The GitHub repository warjunaid/Apple_leaf_aug_without_split contains a labelled image folder "Apple_leaf_aug_without_split" with 4 categories: black rot, cedar apple rust, healthy, scab. Examples follow, each with its label.

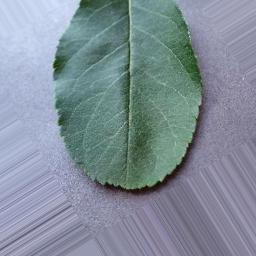
Label: healthy

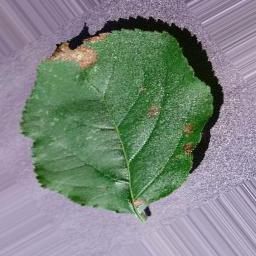
Label: black rot

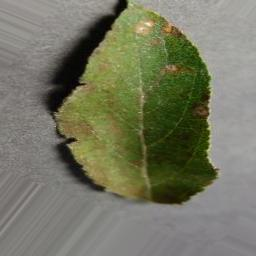
Label: cedar apple rust

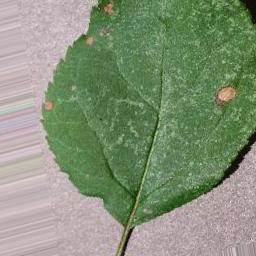
Label: black rot

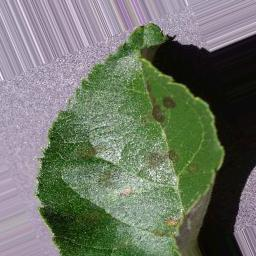
Label: scab

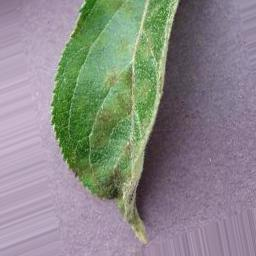
Label: scab
